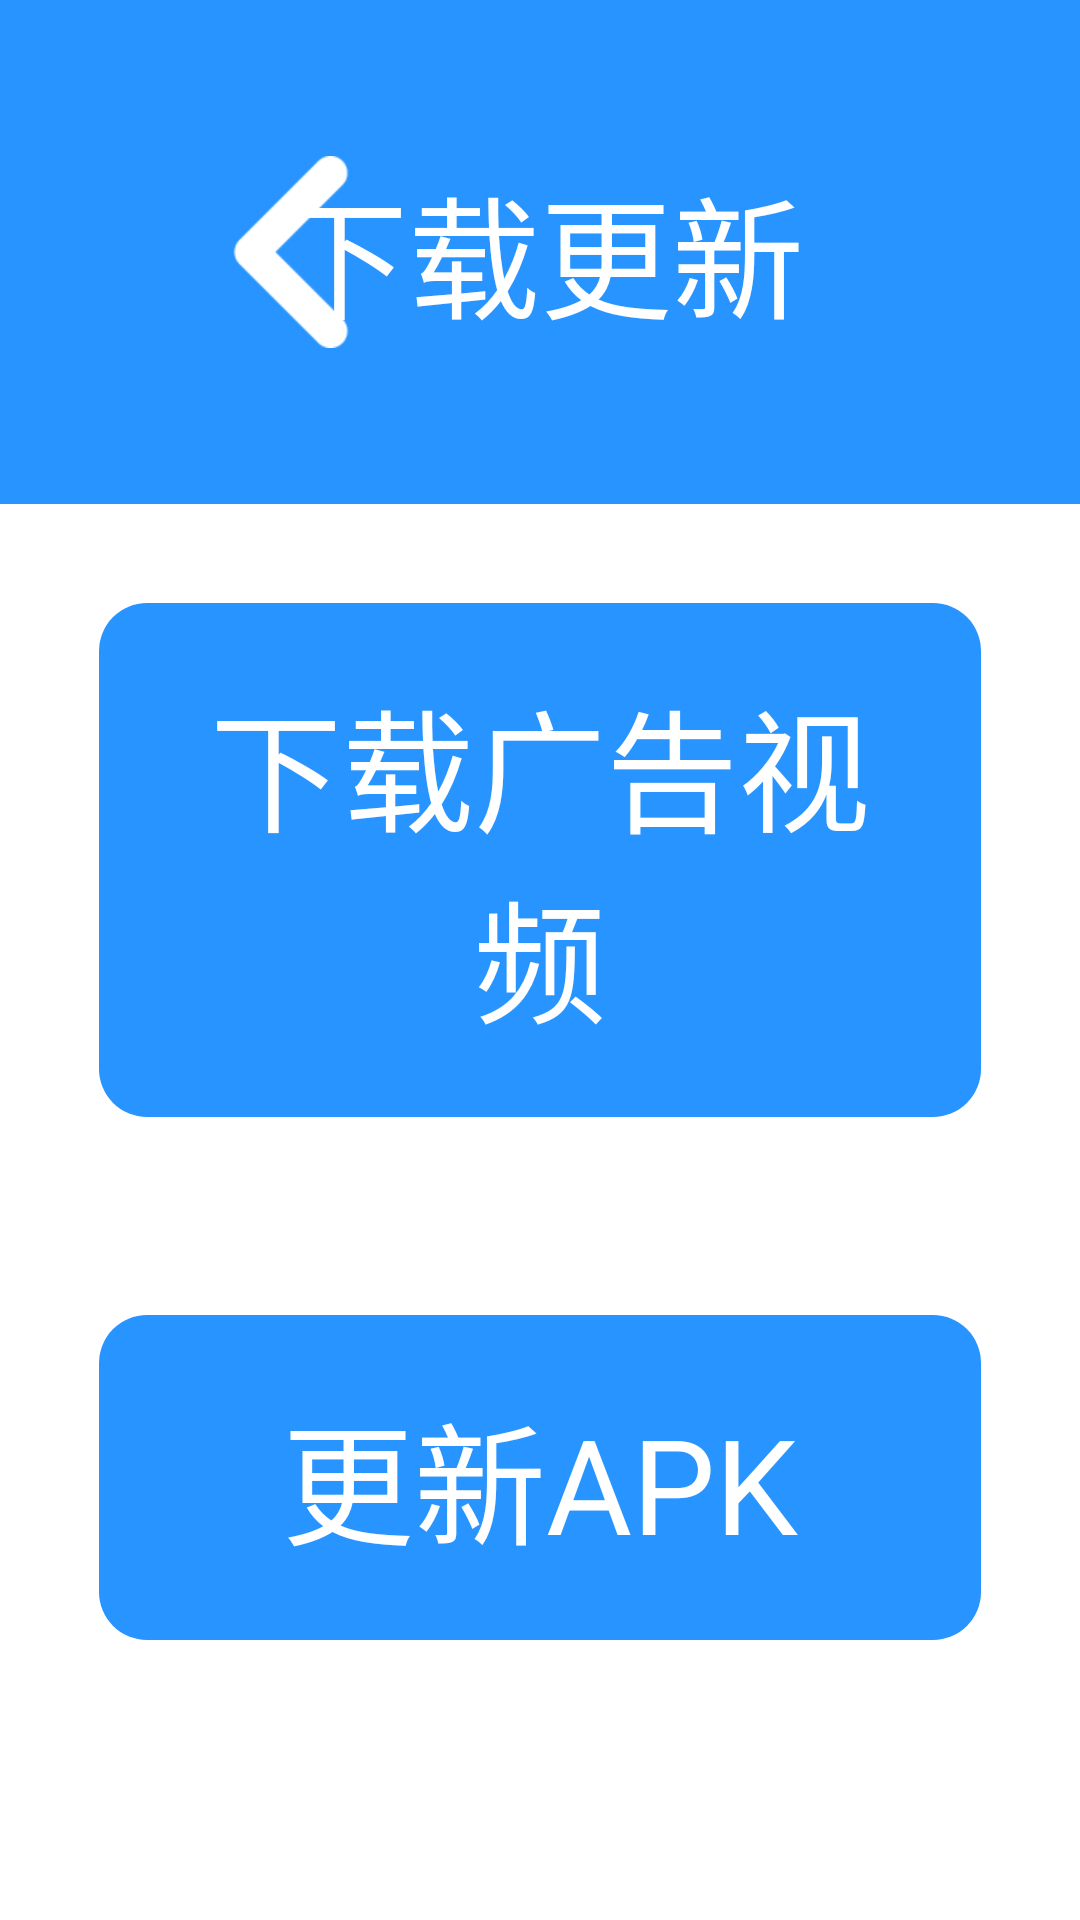

This screen was rendered from an Android layout file. Write that file and the resources it references.
<!-- AndroidManifest.xml: application theme AppTheme -->
<!-- res/layout/activity_update.xml -->
<?xml version="1.0" encoding="utf-8"?>
<LinearLayout
    xmlns:android="http://schemas.android.com/apk/res/android"
    android:layout_width="match_parent"
    android:layout_height="match_parent"
    android:gravity="center_horizontal"
    android:orientation="vertical">

    <RelativeLayout
        style="@style/lcdtt"
        android:layout_width="match_parent">

        <TextView
            style="@style/lcdtt_tv"
            android:layout_centerInParent="true"
            android:text="下载更新"/>

        <ImageView
            android:id="@+id/back_update"
            style="@style/lcdtt_iv"
            android:layout_alignParentLeft="true"
            android:background="@drawable/lcdtitle_im"/>
    </RelativeLayout>


    <Button
        android:id="@+id/update_video"
        android:layout_width="match_parent"
        android:layout_height="wrap_content"
        android:layout_margin="33dp"
        android:background="@drawable/btn_bg"
        android:padding="22dp"
        android:text="下载广告视频"
        android:textColor="@color/white"
        android:textSize="@dimen/lcdtvContent"/>

    <Button
        android:id="@+id/update_apk"
        android:layout_width="match_parent"
        android:layout_height="wrap_content"
        android:layout_margin="33dp"
        android:background="@drawable/btn_bg"
        android:padding="22dp"
        android:text="更新APK"
        android:textColor="@color/white"
        android:textSize="@dimen/lcdtvContent"/>

</LinearLayout>
<!-- resources referenced by this layout -->
<resources>
  <color name="white">#ffffff</color>
  <dimen name="lcdtvContent">44sp</dimen>
  <!-- drawable btn_bg (drawable) -->
  <?xml version="1.0" encoding="utf-8"?>
  <selector xmlns:android="http://schemas.android.com/apk/res/android">
  
      <item android:state_pressed="true"><shape>
              <corners android:radius="16dp" />
  
              <solid android:color="@color/blue_deep" />
          </shape></item>
      <item android:state_focused="true"><shape>
              <corners android:radius="16dp" />
  
              <solid android:color="@color/blue_deep" />
          </shape></item>
      <item><shape>
              <corners android:radius="16dp" />
  
              <solid android:color="@color/blueSky" />
          </shape></item>
  
  </selector>
  <!-- drawable lcdtitle_im (drawable) -->
  <?xml version="1.0" encoding="utf-8"?>
  <selector xmlns:android="http://schemas.android.com/apk/res/android">
  
      <item android:state_focused="true" android:drawable="@drawable/lcdback_press"/>
      <item android:state_pressed="true" android:drawable="@drawable/lcdback_press"/>
      <item android:drawable="@drawable/lcdback"/>
  
  </selector>
  <style name="lcdtt">
          <item name="android:layout_width">match_parent</item>
          <item name="android:layout_height">168dp</item>
          <item name="android:background">@color/blueSky</item>
      </style>
  <style name="lcdtt_iv">
          <item name="android:layout_width">wrap_content</item>
          <item name="android:layout_height">wrap_content</item>
          <item name="android:layout_centerVertical">true</item>
          <item name="android:layout_marginLeft">66dp</item>
      </style>
  <style name="lcdtt_tv">
          <item name="android:layout_width">wrap_content</item>
          <item name="android:layout_height">wrap_content</item>
          <item name="android:textColor">@color/white</item>
          <item name="android:textSize">44sp</item>
      </style>
  <style name="AppTheme" parent="AppBaseTheme">
          <item name="android:windowBackground">@color/white</item>
          <item name="android:windowNoTitle">true</item>
      </style>
  <color name="blue_deep">#0000ff</color>
  <color name="blueSky">#2894ff</color>
  <!-- drawable lcdback_press: png bitmap (drawable-hdpi, 1425 bytes) -->
  <!-- drawable lcdback: png bitmap (drawable-xhdpi, 1446 bytes) -->
  <style name="AppBaseTheme" parent="android:Theme.Light" />
</resources>
